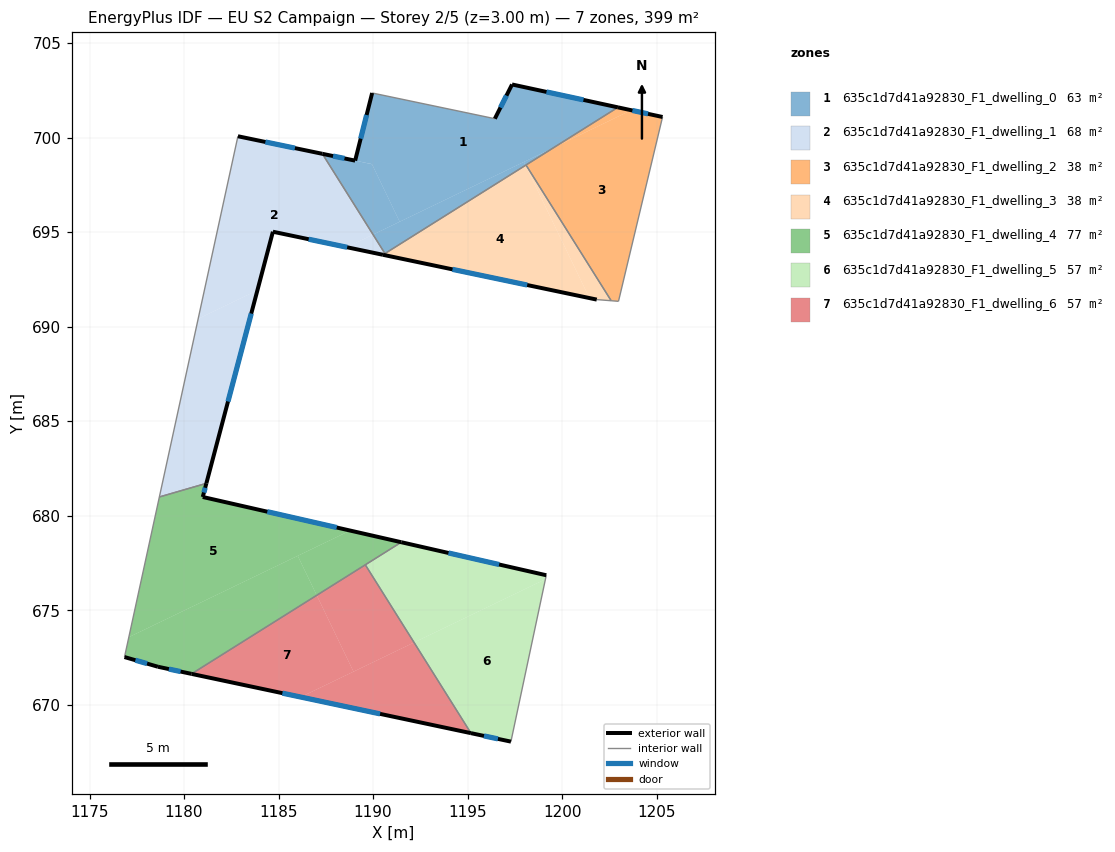
=== STOREY PLAN SPEC (per zone: floor XY polygon, exterior-wall plan segments, windows/doors) ===
zone 1: 635c1d7d41a92830_F1_dwelling_0  (63.2 m²)
  floor: (1202.95, 701.60) (1199.58, 699.49) (1191.41, 695.55) (1189.94, 698.60) (1189.05, 698.78) (1189.95, 702.36) (1196.44, 701.00) (1197.35, 702.81)
  floor: (1189.94, 698.59) (1191.41, 695.55) (1190.00, 694.87) (1187.32, 699.14) (1189.06, 698.78)
  floor: (1199.57, 699.49) (1197.97, 698.71) (1198.06, 698.54) (1190.63, 693.87) (1190.00, 694.87)
  floor: (1199.57, 699.48) (1198.06, 698.54) (1197.97, 698.71)
  exterior wall: (1197.35, 702.81) – (1196.44, 701.00)  [2.0 m]
    window: (1197.05, 702.22) – (1196.73, 701.59)  [0.7 m²]
  exterior wall: (1202.95, 701.60) – (1197.35, 702.81)  [5.7 m]
    window: (1201.13, 702.00) – (1199.17, 702.42)  [2.1 m²]
  exterior wall: (1189.05, 698.78) – (1187.32, 699.14)  [1.8 m]
    window: (1188.49, 698.90) – (1187.88, 699.03)  [0.6 m²]
  exterior wall: (1189.95, 702.36) – (1189.05, 698.78)  [3.7 m]
    window: (1189.66, 701.20) – (1189.34, 699.95)  [1.4 m²]
  interior walls: 4
zone 2: 635c1d7d41a92830_F1_dwelling_1  (67.8 m²)
  floor: (1187.32, 699.14) (1190.00, 694.87) (1188.61, 694.20) (1184.70, 695.02) (1183.88, 691.93) (1180.75, 690.42) (1182.85, 700.07)
  floor: (1183.88, 691.93) (1181.18, 681.71) (1178.69, 680.99) (1180.75, 690.42)
  floor: (1190.00, 694.87) (1190.63, 693.87) (1190.52, 693.80) (1188.61, 694.20)
  exterior wall: (1187.32, 699.14) – (1182.85, 700.07)  [4.6 m]
    window: (1185.86, 699.45) – (1184.30, 699.77)  [1.7 m²]
  exterior wall: (1184.70, 695.02) – (1190.52, 693.80)  [5.9 m]
    window: (1186.59, 694.63) – (1188.63, 694.20)  [2.2 m²]
  exterior wall: (1181.18, 681.71) – (1184.70, 695.02)  [13.8 m]
    window: (1182.32, 686.04) – (1183.55, 690.70)  [5.0 m²]
  interior walls: 4
zone 3: 635c1d7d41a92830_F1_dwelling_2  (38.4 m²)
  floor: (1205.31, 701.09) (1202.98, 691.34) (1202.59, 691.37) (1198.09, 698.55) (1199.57, 699.48) (1203.65, 701.45)
  floor: (1203.65, 701.45) (1199.58, 699.49) (1202.95, 701.60)
  exterior wall: (1205.31, 701.09) – (1202.95, 701.60)  [2.4 m]
    window: (1204.54, 701.26) – (1203.72, 701.44)  [0.9 m²]
  interior walls: 5
zone 4: 635c1d7d41a92830_F1_dwelling_3  (38.4 m²)
  floor: (1198.06, 698.54) (1201.44, 691.51) (1190.52, 693.80)
  floor: (1198.09, 698.55) (1202.59, 691.37) (1201.83, 691.43) (1201.44, 691.51) (1198.06, 698.54)
  exterior wall: (1190.52, 693.80) – (1201.83, 691.43)  [11.6 m]
    window: (1194.20, 693.03) – (1198.15, 692.20)  [4.2 m²]
  interior walls: 4
zone 5: 635c1d7d41a92830_F1_dwelling_4  (77.4 m²)
  floor: (1188.79, 679.22) (1177.08, 673.58) (1178.69, 680.99) (1181.18, 681.71) (1180.99, 680.99)
  floor: (1186.01, 677.88) (1187.02, 675.79) (1180.40, 671.64) (1178.62, 672.01) (1176.85, 672.53) (1177.08, 673.58)
  floor: (1191.49, 678.60) (1187.02, 675.79) (1186.01, 677.88) (1188.79, 679.22)
  exterior wall: (1178.62, 672.01) – (1180.40, 671.64)  [1.8 m]
    window: (1179.20, 671.89) – (1179.82, 671.76)  [0.7 m²]
  exterior wall: (1176.85, 672.53) – (1178.62, 672.01)  [1.8 m]
    window: (1177.43, 672.36) – (1178.04, 672.18)  [0.7 m²]
  exterior wall: (1180.99, 680.99) – (1181.18, 681.71)  [0.7 m]
    window: (1181.05, 681.23) – (1181.12, 681.48)  [0.3 m²]
  exterior wall: (1191.49, 678.60) – (1180.99, 680.99)  [10.8 m]
    window: (1188.08, 679.38) – (1184.40, 680.21)  [3.9 m²]
  interior walls: 4
zone 6: 635c1d7d41a92830_F1_dwelling_5  (57.0 m²)
  floor: (1199.16, 676.85) (1199.11, 676.64) (1192.17, 673.30) (1189.59, 677.41) (1191.49, 678.60)
  floor: (1199.11, 676.64) (1197.29, 668.05) (1195.17, 668.50) (1192.17, 673.30)
  exterior wall: (1195.18, 668.50) – (1197.29, 668.05)  [2.2 m]
    window: (1195.86, 668.36) – (1196.60, 668.20)  [0.8 m²]
  exterior wall: (1199.16, 676.85) – (1191.49, 678.60)  [7.9 m]
    window: (1196.67, 677.42) – (1193.98, 678.03)  [2.9 m²]
  interior walls: 3
zone 7: 635c1d7d41a92830_F1_dwelling_6  (57.0 m²)
  floor: (1187.02, 675.79) (1188.96, 671.75) (1186.17, 670.41) (1180.40, 671.64)
  floor: (1189.59, 677.41) (1192.17, 673.30) (1188.96, 671.75) (1187.02, 675.79)
  floor: (1192.17, 673.30) (1195.17, 668.50) (1186.17, 670.41)
  exterior wall: (1180.40, 671.64) – (1195.18, 668.50)  [15.1 m]
    window: (1185.20, 670.62) – (1190.37, 669.52)  [5.5 m²]
  interior walls: 2

=== DERIVED (storey summary) ===
Building: EU S2 Campaign
Storey: 2 of 5  (floor level z = 3.00 m)
Storey gross floor area: 399.3 m²
Zones on this storey: 7
  - 635c1d7d41a92830_F1_dwelling_0: floor 63.2 m²; exterior wall 13.2 m (39.6 m²); 4 window(s) 4.8 m²; WWR 12.2%
  - 635c1d7d41a92830_F1_dwelling_1: floor 67.8 m²; exterior wall 24.3 m (72.8 m²); 3 window(s) 8.9 m²; WWR 12.2%
  - 635c1d7d41a92830_F1_dwelling_2: floor 38.4 m²; exterior wall 2.4 m (7.2 m²); 1 window(s) 0.9 m²; WWR 12.2%
  - 635c1d7d41a92830_F1_dwelling_3: floor 38.4 m²; exterior wall 11.6 m (34.7 m²); 1 window(s) 4.2 m²; WWR 12.2%
  - 635c1d7d41a92830_F1_dwelling_4: floor 77.4 m²; exterior wall 15.2 m (45.5 m²); 4 window(s) 5.6 m²; WWR 12.2%
  - 635c1d7d41a92830_F1_dwelling_5: floor 57.0 m²; exterior wall 10.0 m (30.1 m²); 2 window(s) 3.7 m²; WWR 12.2%
  - 635c1d7d41a92830_F1_dwelling_6: floor 57.0 m²; exterior wall 15.1 m (45.3 m²); 1 window(s) 5.5 m²; WWR 12.2%
Zone adjacency (shared interzone walls):
  - 635c1d7d41a92830_F1_dwelling_0 ↔ 635c1d7d41a92830_F1_dwelling_1
  - 635c1d7d41a92830_F1_dwelling_0 ↔ 635c1d7d41a92830_F1_dwelling_2
  - 635c1d7d41a92830_F1_dwelling_0 ↔ 635c1d7d41a92830_F1_dwelling_3
  - 635c1d7d41a92830_F1_dwelling_1 ↔ 635c1d7d41a92830_F1_dwelling_3
  - 635c1d7d41a92830_F1_dwelling_1 ↔ 635c1d7d41a92830_F1_dwelling_4
  - 635c1d7d41a92830_F1_dwelling_2 ↔ 635c1d7d41a92830_F1_dwelling_3
  - 635c1d7d41a92830_F1_dwelling_4 ↔ 635c1d7d41a92830_F1_dwelling_5
  - 635c1d7d41a92830_F1_dwelling_4 ↔ 635c1d7d41a92830_F1_dwelling_6
  - 635c1d7d41a92830_F1_dwelling_5 ↔ 635c1d7d41a92830_F1_dwelling_6